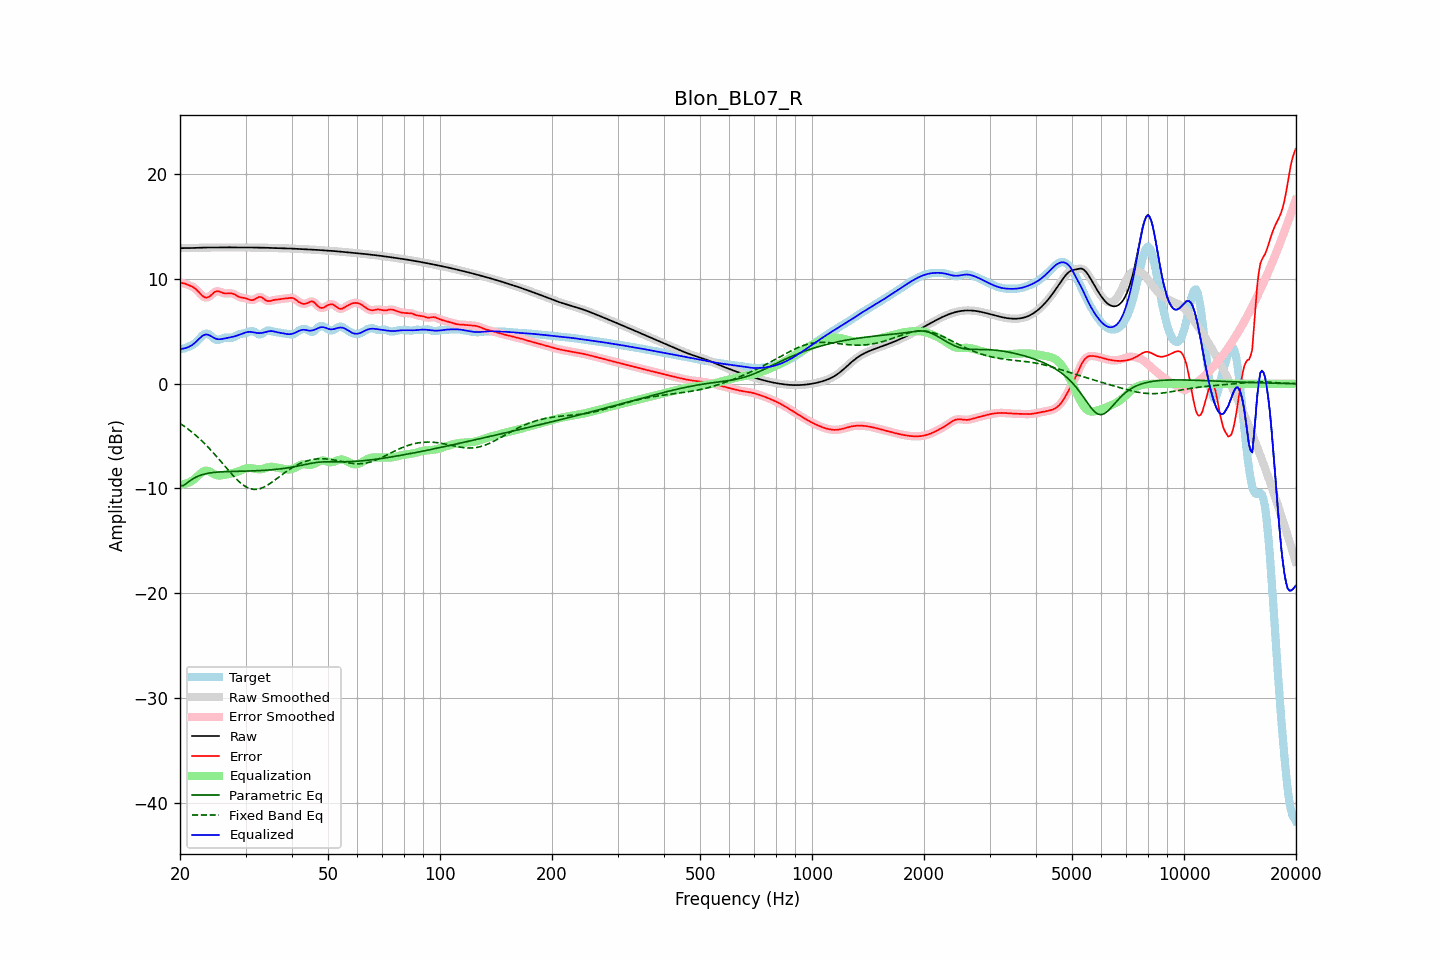

The file beside this chart, header and first rows:
frequency, raw, error, smoothed, error_smoothed, equalization, parametric_eq, fixed_band_eq, equalized_raw, equalized_smoothed, target
20.00, 12.94, 9.64, 12.94, 9.64, -9.62, -9.75, -3.78, 3.32, 3.32, 3.30
20.20, 12.94, 9.62, 12.94, 9.62, -9.62, -9.74, -3.89, 3.33, 3.33, 3.33
20.40, 12.94, 9.59, 12.94, 9.59, -9.60, -9.73, -3.99, 3.35, 3.35, 3.35
20.61, 12.95, 9.56, 12.95, 9.55, -9.56, -9.63, -4.10, 3.38, 3.38, 3.38
20.81, 12.95, 9.50, 12.95, 9.50, -9.52, -9.53, -4.21, 3.43, 3.43, 3.45
21.02, 12.95, 9.44, 12.95, 9.44, -9.46, -9.41, -4.33, 3.49, 3.49, 3.51
21.23, 12.95, 9.37, 12.95, 9.38, -9.39, -9.29, -4.45, 3.56, 3.56, 3.58
21.44, 12.95, 9.31, 12.95, 9.31, -9.31, -9.19, -4.57, 3.64, 3.64, 3.64
21.66, 12.96, 9.23, 12.96, 9.23, -9.21, -9.08, -4.69, 3.75, 3.75, 3.73
21.87, 12.96, 9.14, 12.96, 9.13, -9.09, -9.00, -4.82, 3.87, 3.87, 3.82
22.09, 12.97, 9.01, 12.97, 9.01, -8.96, -8.91, -4.96, 4.00, 4.00, 3.96
22.31, 12.97, 8.86, 12.97, 8.86, -8.82, -8.84, -5.09, 4.15, 4.15, 4.11
22.54, 12.98, 8.70, 12.98, 8.70, -8.67, -8.78, -5.23, 4.31, 4.31, 4.28
22.76, 12.99, 8.53, 12.99, 8.53, -8.54, -8.72, -5.37, 4.45, 4.45, 4.45
22.99, 12.99, 8.38, 12.99, 8.39, -8.42, -8.67, -5.52, 4.57, 4.57, 4.61
23.22, 13.00, 8.28, 13.00, 8.28, -8.34, -8.63, -5.67, 4.66, 4.66, 4.72
23.45, 13.00, 8.22, 13.00, 8.23, -8.30, -8.59, -5.82, 4.70, 4.70, 4.78
23.69, 13.00, 8.23, 13.00, 8.23, -8.31, -8.56, -5.98, 4.69, 4.69, 4.77
23.92, 13.00, 8.30, 13.00, 8.30, -8.36, -8.53, -6.14, 4.65, 4.65, 4.71
24.16, 13.00, 8.41, 13.00, 8.41, -8.43, -8.51, -6.31, 4.57, 4.57, 4.60
24.40, 13.00, 8.54, 13.00, 8.54, -8.53, -8.49, -6.47, 4.48, 4.48, 4.46
24.65, 13.00, 8.68, 13.00, 8.67, -8.62, -8.47, -6.64, 4.39, 4.39, 4.32
24.89, 13.00, 8.78, 13.00, 8.77, -8.69, -8.45, -6.81, 4.31, 4.31, 4.22
25.14, 13.01, 8.82, 13.01, 8.82, -8.74, -8.44, -6.99, 4.27, 4.27, 4.18
25.39, 13.01, 8.83, 13.01, 8.82, -8.76, -8.43, -7.17, 4.25, 4.25, 4.17
25.65, 13.01, 8.77, 13.01, 8.78, -8.76, -8.42, -7.35, 4.25, 4.25, 4.24
25.91, 13.01, 8.71, 13.01, 8.71, -8.74, -8.41, -7.52, 4.27, 4.27, 4.30
26.16, 13.01, 8.65, 13.01, 8.65, -8.72, -8.40, -7.71, 4.29, 4.29, 4.36
26.43, 13.01, 8.61, 13.01, 8.62, -8.69, -8.40, -7.89, 4.33, 4.33, 4.40
26.69, 13.01, 8.61, 13.01, 8.61, -8.66, -8.39, -8.07, 4.36, 4.36, 4.40
26.96, 13.02, 8.62, 13.02, 8.63, -8.63, -8.38, -8.25, 4.38, 4.38, 4.39
27.23, 13.02, 8.64, 13.02, 8.64, -8.60, -8.38, -8.42, 4.41, 4.41, 4.38
27.50, 13.02, 8.63, 13.02, 8.63, -8.57, -8.38, -8.60, 4.44, 4.44, 4.39
27.77, 13.02, 8.59, 13.02, 8.59, -8.54, -8.37, -8.77, 4.48, 4.48, 4.43
28.05, 13.01, 8.52, 13.01, 8.52, -8.49, -8.37, -8.93, 4.52, 4.52, 4.49
28.33, 13.01, 8.43, 13.01, 8.43, -8.44, -8.36, -9.09, 4.57, 4.57, 4.58
28.62, 13.01, 8.35, 13.01, 8.35, -8.39, -8.36, -9.24, 4.62, 4.62, 4.66
28.90, 13.00, 8.28, 13.00, 8.28, -8.33, -8.36, -9.38, 4.68, 4.68, 4.72
29.19, 13.00, 8.24, 13.00, 8.24, -8.26, -8.35, -9.52, 4.74, 4.74, 4.76
29.48, 13.00, 8.21, 13.00, 8.21, -8.20, -8.35, -9.63, 4.80, 4.80, 4.79
29.78, 13.00, 8.18, 13.00, 8.18, -8.15, -8.35, -9.75, 4.85, 4.85, 4.82
30.08, 13.00, 8.15, 13.00, 8.15, -8.10, -8.34, -9.84, 4.90, 4.90, 4.85
30.38, 13.00, 8.10, 13.00, 8.09, -8.06, -8.34, -9.92, 4.94, 4.94, 4.90
30.68, 13.00, 8.03, 13.00, 8.03, -8.05, -8.33, -9.98, 4.95, 4.95, 4.97
30.99, 13.00, 7.99, 13.00, 7.99, -8.05, -8.33, -10.04, 4.95, 4.95, 5.02
31.30, 13.00, 7.98, 13.00, 7.98, -8.07, -8.32, -10.06, 4.93, 4.93, 5.02
31.61, 13.00, 8.02, 13.00, 8.03, -8.10, -8.32, -10.09, 4.90, 4.90, 4.98
31.93, 13.00, 8.10, 13.00, 8.11, -8.13, -8.31, -10.09, 4.87, 4.87, 4.89
32.24, 13.00, 8.20, 13.00, 8.20, -8.15, -8.30, -10.08, 4.84, 4.84, 4.80
32.57, 13.00, 8.28, 13.00, 8.27, -8.17, -8.30, -10.04, 4.83, 4.83, 4.72
32.89, 13.00, 8.29, 13.00, 8.28, -8.16, -8.29, -10.01, 4.83, 4.83, 4.71
33.22, 12.99, 8.22, 12.99, 8.22, -8.14, -8.28, -9.95, 4.85, 4.85, 4.77
33.55, 12.99, 8.12, 12.99, 8.12, -8.11, -8.27, -9.89, 4.88, 4.88, 4.87
33.89, 12.98, 8.00, 12.98, 8.01, -8.06, -8.26, -9.81, 4.92, 4.92, 4.98
34.23, 12.97, 7.92, 12.97, 7.93, -8.01, -8.25, -9.72, 4.96, 4.96, 5.05
34.57, 12.97, 7.88, 12.97, 7.89, -7.97, -8.24, -9.63, 5.00, 5.00, 5.08
34.92, 12.96, 7.90, 12.96, 7.90, -7.94, -8.23, -9.53, 5.02, 5.02, 5.06
35.27, 12.96, 7.94, 12.96, 7.94, -7.93, -8.21, -9.42, 5.02, 5.02, 5.02
35.62, 12.95, 7.98, 12.95, 7.97, -7.95, -8.20, -9.31, 5.01, 5.01, 4.97
35.97, 12.95, 8.01, 12.95, 8.00, -7.98, -8.19, -9.20, 4.97, 4.97, 4.94
... 635 more rows
